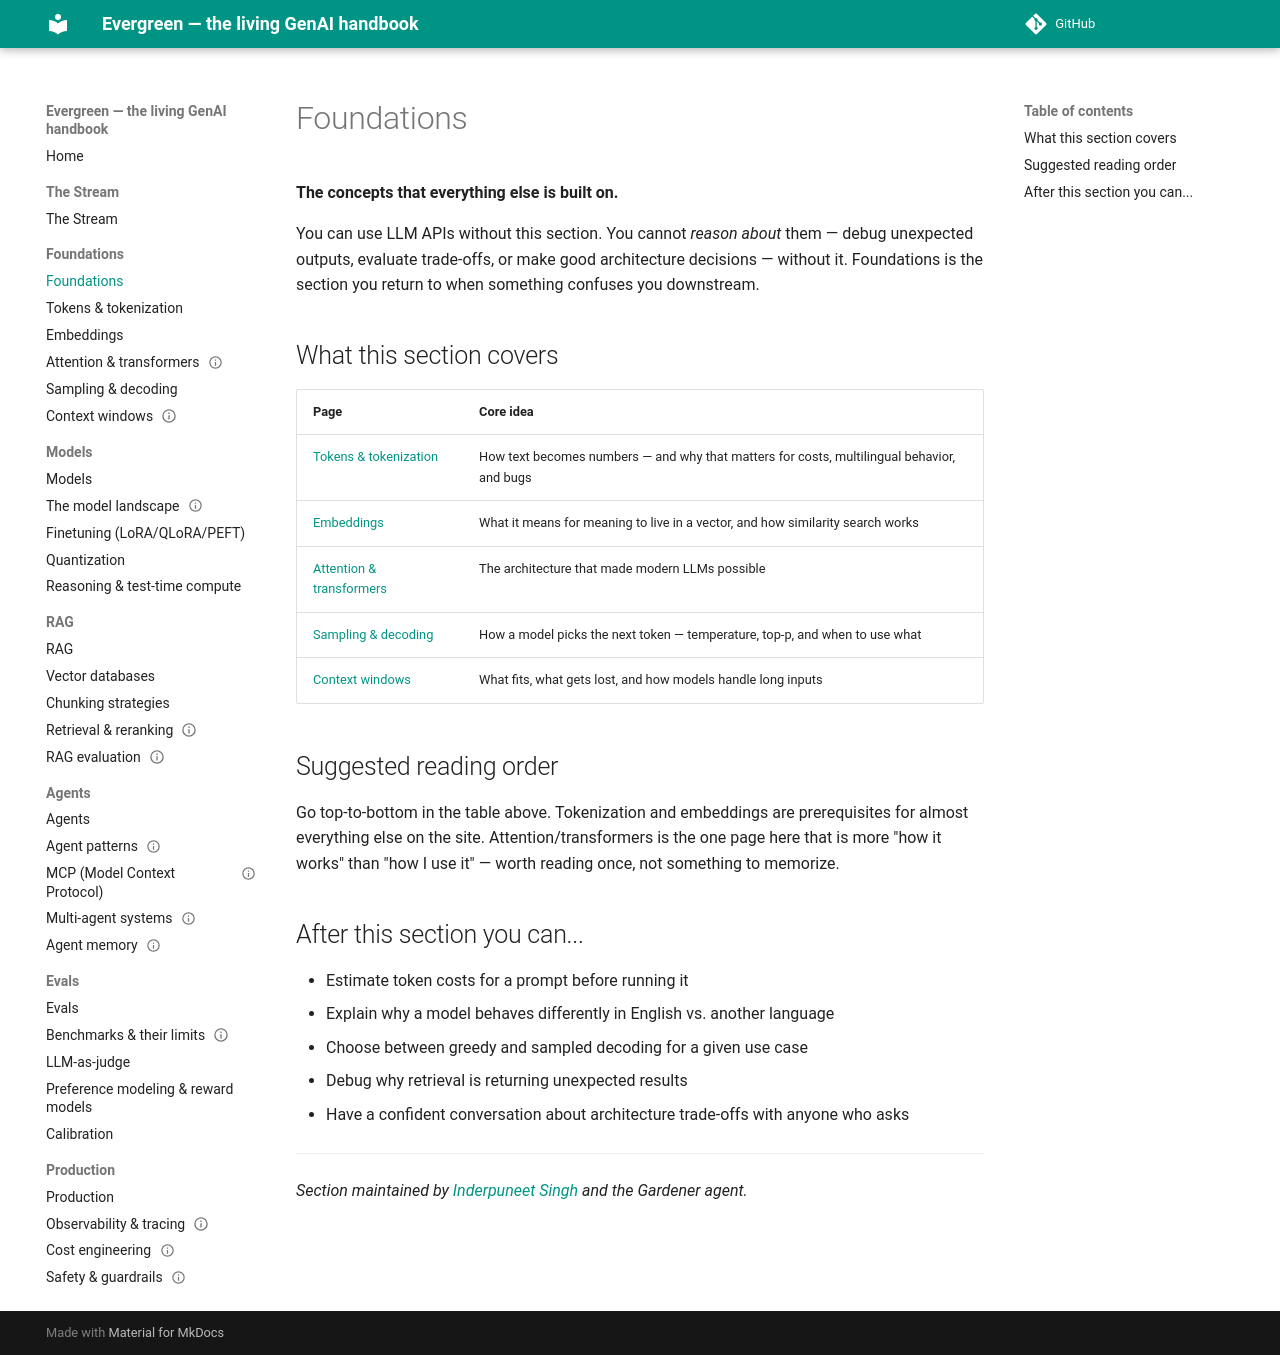

repository: inderpun/evergreen · page: foundations/index.html · generator: mkdocs

# Foundations

**The concepts that everything else is built on.**

You can use LLM APIs without this section. You cannot *reason about* them — debug
unexpected outputs, evaluate trade-offs, or make good architecture decisions — without
it. Foundations is the section you return to when something confuses you downstream.

## What this section covers

| Page | Core idea |
|---|---|
| [Tokens & tokenization](tokenization.md) | How text becomes numbers — and why that matters for costs, multilingual behavior, and bugs |
| [Embeddings](embeddings.md) | What it means for meaning to live in a vector, and how similarity search works |
| [Attention & transformers](transformers.md) | The architecture that made modern LLMs possible |
| [Sampling & decoding](sampling.md) | How a model picks the next token — temperature, top-p, and when to use what |
| [Context windows](context-windows.md) | What fits, what gets lost, and how models handle long inputs |

## Suggested reading order

Go top-to-bottom in the table above. Tokenization and embeddings are prerequisites
for almost everything else on the site. Attention/transformers is the one page here
that is more "how it works" than "how I use it" — worth reading once, not
something to memorize.

## After this section you can...

- Estimate token costs for a prompt before running it
- Explain why a model behaves differently in English vs. another language
- Choose between greedy and sampled decoding for a given use case
- Debug why retrieval is returning unexpected results
- Have a confident conversation about architecture trade-offs with anyone who asks

---

*Section maintained by [Inderpuneet Singh](https://github.com/inderpun) and the Gardener agent.*
